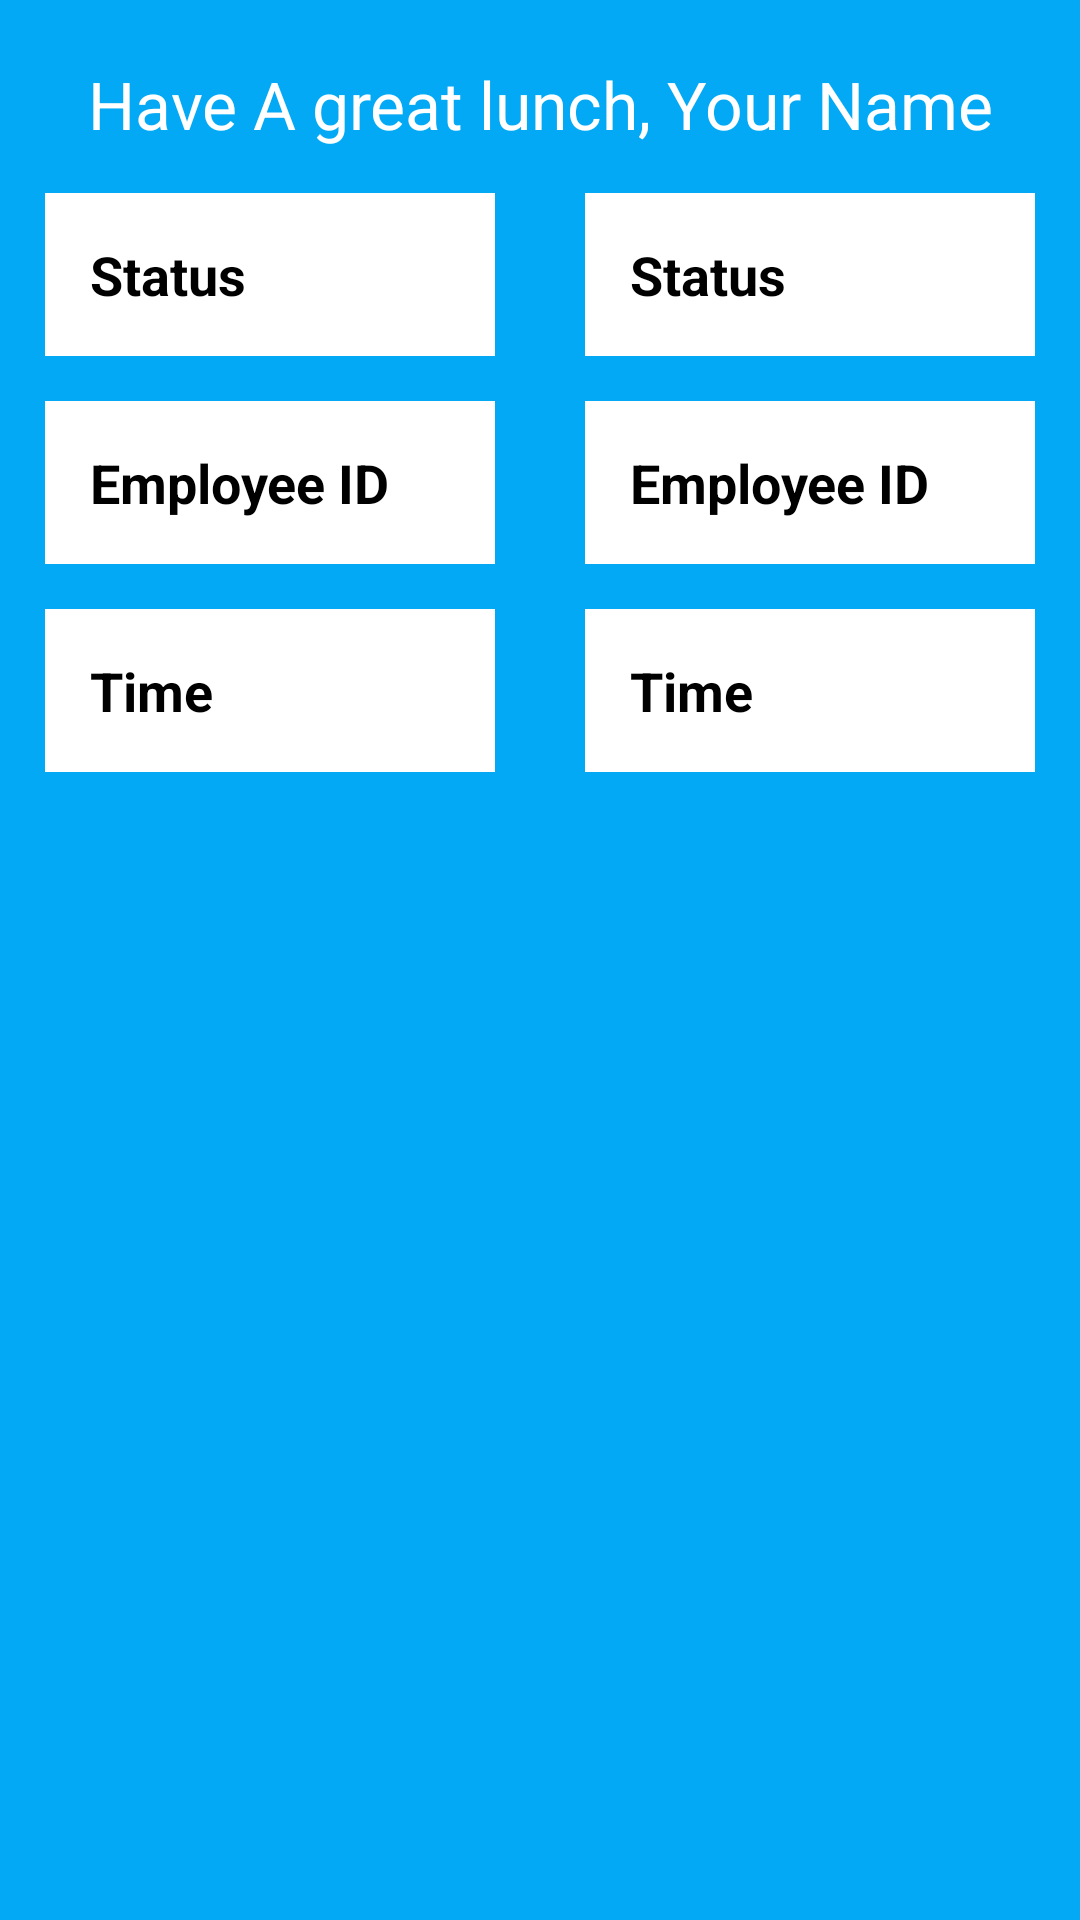

Produce the Android XML layout that renders to this screen, including the resource entries it uses.
<!-- AndroidManifest.xml: application theme Theme.BiometricApplication -->
<!-- res/layout/activity_lunch.xml -->
<?xml version="1.0" encoding="utf-8"?>
<androidx.constraintlayout.widget.ConstraintLayout xmlns:android="http://schemas.android.com/apk/res/android"
    xmlns:app="http://schemas.android.com/apk/res-auto"
    xmlns:tools="http://schemas.android.com/tools"
    android:layout_width="match_parent"
    android:layout_height="match_parent"
    android:background="#03A9F4"
    tools:context=".LunchActivity">

    <TextView
        android:id="@+id/txtLunchWelcome"
        android:layout_width="wrap_content"
        android:layout_height="wrap_content"
        android:layout_marginTop="20dp"
        android:gravity="center"
        android:text="Have A great lunch, Your Name"
        android:textColor="@color/white"
        android:textSize="22sp"
        app:layout_constraintEnd_toEndOf="parent"
        app:layout_constraintStart_toStartOf="parent"
        app:layout_constraintTop_toTopOf="parent" />

    <TextView
        android:id="@+id/tvLunchStatusLabel"
        android:layout_width="0dp"
        android:layout_height="wrap_content"
        android:layout_margin="15dp"
        android:background="@color/white"
        android:gravity="start"
        android:padding="15dp"
        android:text="Status"
        android:textColor="@color/black"
        android:textSize="18sp"
        android:textStyle="bold"
        app:layout_constraintEnd_toStartOf="@id/tvLunchStatus"
        app:layout_constraintStart_toStartOf="parent"
        app:layout_constraintTop_toBottomOf="@id/txtLunchWelcome" />

    <TextView
        android:id="@+id/tvLunchStatus"
        android:layout_width="0dp"
        android:layout_height="wrap_content"
        android:layout_margin="15dp"
        android:background="@color/white"
        android:gravity="start"
        android:padding="15dp"
        android:text="Status"
        android:textColor="@color/black"
        android:textStyle="bold"
        android:textSize="18sp"
        app:layout_constraintEnd_toEndOf="parent"
        app:layout_constraintStart_toEndOf="@id/tvLunchStatusLabel"
        app:layout_constraintTop_toBottomOf="@id/txtLunchWelcome" />

    <TextView
        android:id="@+id/tvLunchEmployeeIdLabel"
        android:layout_width="0dp"
        android:layout_height="wrap_content"
        android:layout_margin="15dp"
        android:background="@color/white"
        android:gravity="start"
        android:padding="15dp"
        android:text="Employee ID"
        android:textColor="@color/black"
        android:textSize="18sp"
        android:textStyle="bold"
        app:layout_constraintEnd_toStartOf="@id/tvLunchEmployeeId"
        app:layout_constraintStart_toStartOf="parent"
        app:layout_constraintTop_toBottomOf="@id/tvLunchStatusLabel" />

    <TextView
        android:id="@+id/tvLunchEmployeeId"
        android:layout_width="0dp"
        android:layout_height="wrap_content"
        android:layout_margin="15dp"
        android:background="@color/white"
        android:gravity="start"
        android:padding="15dp"
        android:text="Employee ID"
        android:textColor="@color/black"
        android:textStyle="bold"
        android:textSize="18sp"
        app:layout_constraintEnd_toEndOf="parent"
        app:layout_constraintStart_toEndOf="@id/tvLunchEmployeeIdLabel"
        app:layout_constraintTop_toBottomOf="@id/tvLunchStatusLabel" />

    <TextView
        android:id="@+id/tvLunchTimeLabel"
        android:layout_width="0dp"
        android:layout_height="wrap_content"
        android:layout_margin="15dp"
        android:background="@color/white"
        android:gravity="start"
        android:padding="15dp"
        android:text="Time"
        android:textColor="@color/black"
        android:textSize="18sp"
        android:textStyle="bold"
        app:layout_constraintEnd_toStartOf="@id/tvLunchTime"
        app:layout_constraintStart_toStartOf="parent"
        app:layout_constraintTop_toBottomOf="@id/tvLunchEmployeeIdLabel" />

    <TextView
        android:id="@+id/tvLunchTime"
        android:layout_width="0dp"
        android:layout_height="wrap_content"
        android:layout_margin="15dp"
        android:background="@color/white"
        android:gravity="start"
        android:padding="15dp"
        android:text="Time"
        android:textColor="@color/black"
        android:textStyle="bold"
        android:textSize="18sp"
        app:layout_constraintEnd_toEndOf="parent"
        app:layout_constraintStart_toEndOf="@id/tvLunchTimeLabel"
        app:layout_constraintTop_toBottomOf="@id/tvLunchEmployeeIdLabel" />

</androidx.constraintlayout.widget.ConstraintLayout>
<!-- resources referenced by this layout -->
<resources>
  <color name="black">#FF000000</color>
  <color name="white">#FFFFFFFF</color>
  <style name="Theme.BiometricApplication" parent="Theme.MaterialComponents.DayNight.NoActionBar">
          
          <item name="colorPrimary">@color/purple_500</item>
          <item name="colorPrimaryVariant">@color/purple_700</item>
          <item name="colorOnPrimary">@color/white</item>
          
          <item name="colorSecondary">@color/teal_200</item>
          <item name="colorSecondaryVariant">@color/teal_700</item>
          <item name="colorOnSecondary">@color/black</item>
          
          <item name="android:statusBarColor">?attr/colorPrimaryVariant</item>
          
      </style>
  <color name="purple_500">#FF6200EE</color>
  <color name="purple_700">#FF3700B3</color>
  <color name="teal_200">#FF03DAC5</color>
  <color name="teal_700">#FF018786</color>
</resources>
